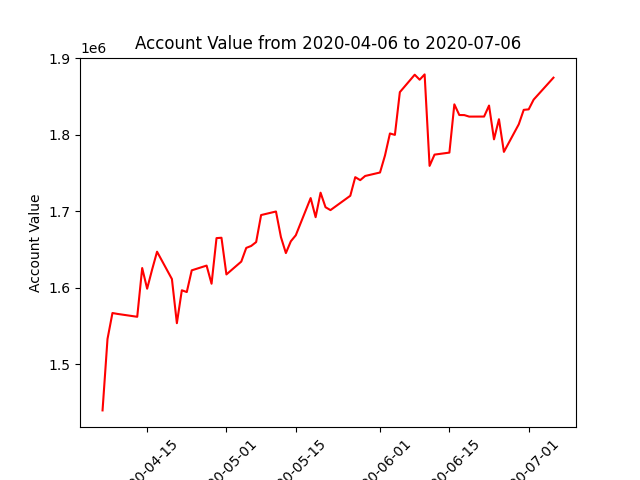

The data file committed next to this chart (first rows):
datadate, account_value
20200406, 1439929
20200407, 1533185
20200408, 1567101
20200409, 1565953
20200413, 1562186
20200414, 1625817
20200415, 1598853
20200416, 1623762
20200417, 1647173
20200420, 1611472
20200421, 1553821
20200422, 1596820
20200423, 1594473
20200424, 1622834
20200427, 1629031
20200428, 1605337
20200429, 1664909
20200430, 1665401
20200501, 1617492
20200504, 1634276
20200505, 1652132
20200506, 1654697
20200507, 1659764
20200508, 1695038
20200511, 1699668
20200512, 1666268
20200513, 1645374
20200514, 1660771
20200515, 1668635
20200518, 1717207
20200519, 1692241
20200520, 1724232
20200521, 1705252
20200522, 1701498
20200526, 1720235
20200527, 1744540
20200528, 1740616
20200529, 1746072
20200601, 1750617
20200602, 1772799
20200603, 1801577
20200604, 1799721
20200605, 1855535
20200608, 1878301
20200609, 1871800
20200610, 1878715
20200611, 1759248
20200612, 1773955
20200615, 1776586
20200616, 1839616
20200617, 1825656
20200618, 1825572
20200619, 1823600
20200622, 1823656
20200623, 1838031
20200624, 1793901
20200625, 1820196
20200626, 1777549
20200629, 1813569
20200630, 1832413
... 3 more rows
